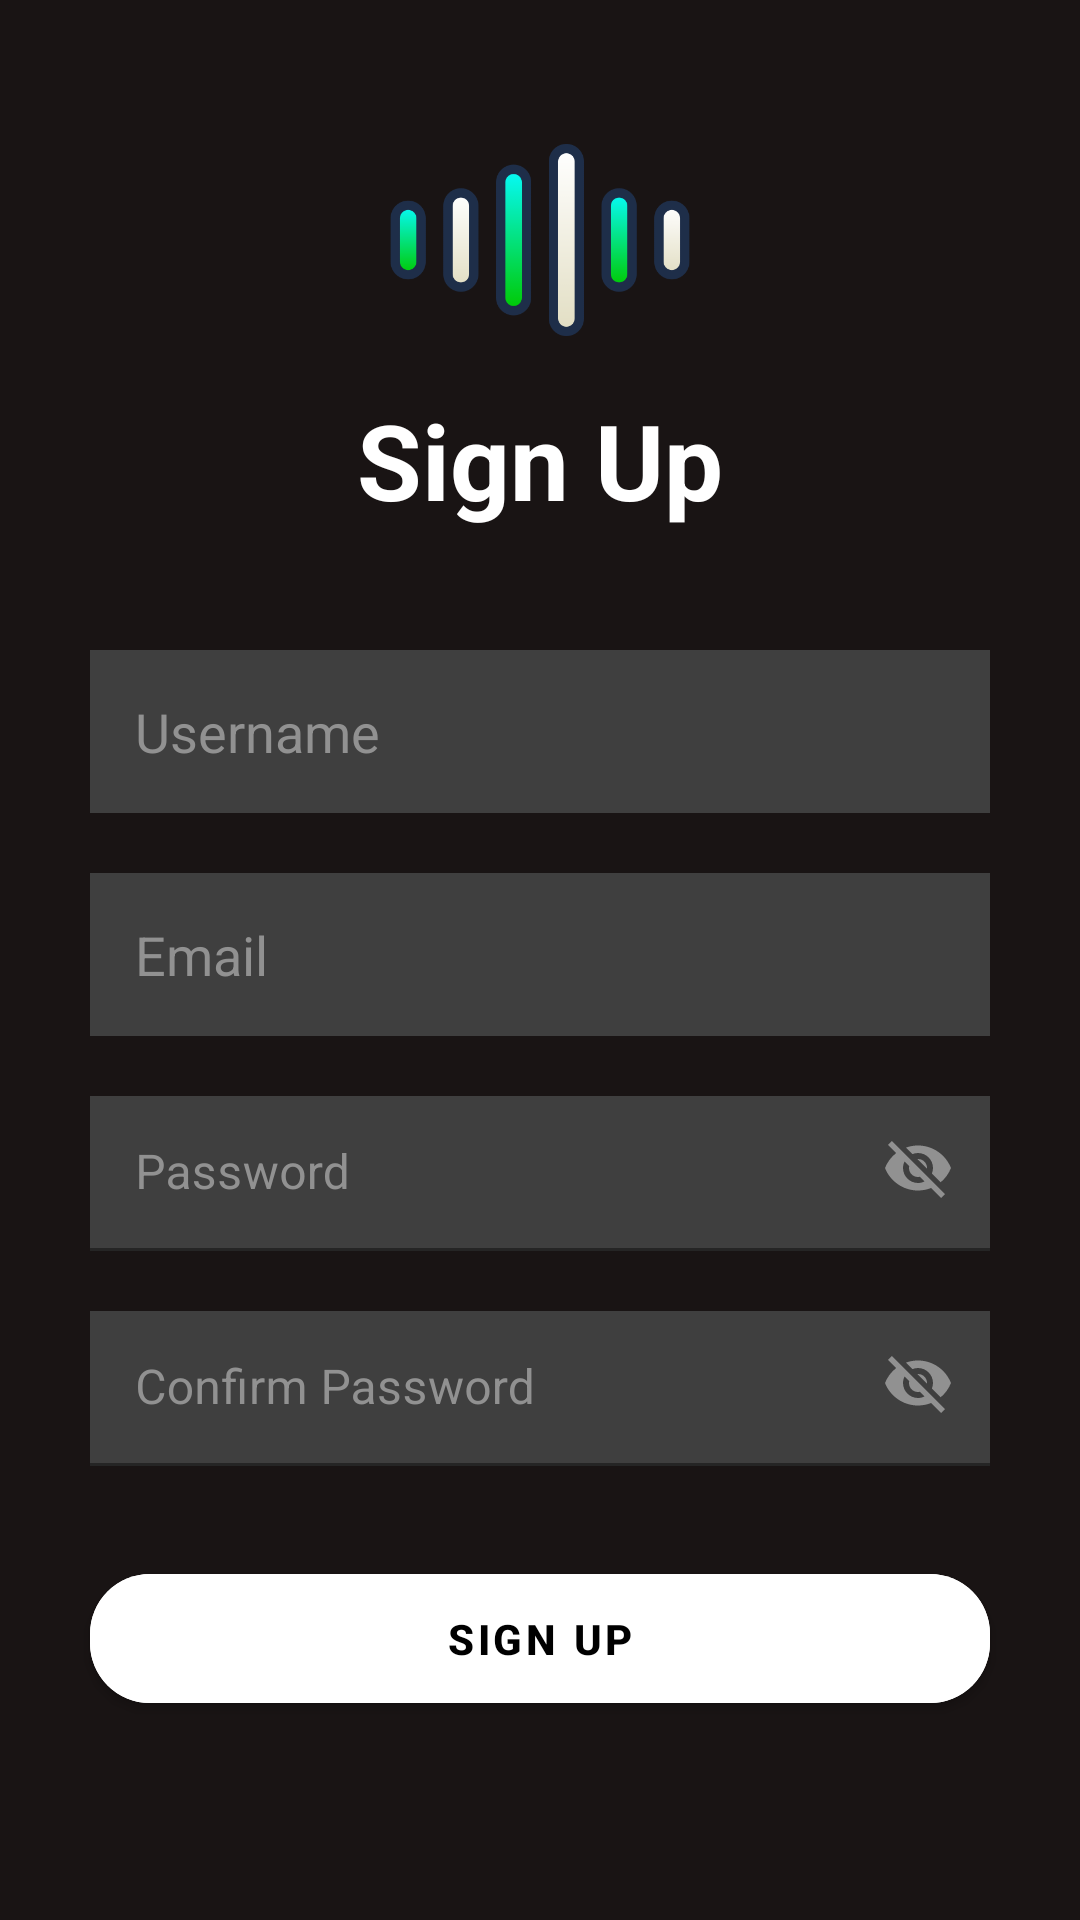

Android layout source for this screen:
<!-- AndroidManifest.xml: application theme Theme.MP3 -->
<!-- res/layout/fragment_sign_up.xml -->
<?xml version="1.0" encoding="utf-8"?>
<LinearLayout xmlns:android="http://schemas.android.com/apk/res/android"
    xmlns:app="http://schemas.android.com/apk/res-auto"
    xmlns:tools="http://schemas.android.com/tools"
    android:layout_width="match_parent"
    android:layout_height="match_parent"
    android:background="@color/black_SP"
    android:gravity="fill_vertical"
    android:orientation="vertical"
    tools:context=".MainActivity">


    <ImageView
        android:id="@+id/ivIcon"
        android:layout_width="100dp"
        android:layout_height="100dp"
        android:layout_gravity="center_horizontal"
        android:layout_marginTop="30dp"
        android:src="@drawable/music_logo" />

    <TextView
        android:layout_width="wrap_content"
        android:layout_height="wrap_content"
        android:layout_gravity="center_horizontal"
        android:text="@string/sign_up_header"
        android:textColor="@color/white"
        android:textSize="35sp"
        android:textStyle="bold" />

    <EditText
        android:id="@+id/etLogin"
        android:layout_width="300dp"
        android:layout_height="wrap_content"
        android:layout_gravity="center_horizontal"
        android:layout_marginTop="40dp"
        android:background="@color/gray"
        android:hint="@string/username"
        android:inputType="text"
        android:padding="15dp"
        android:textColorHint="@color/suva_gray" />

    <EditText
        android:id="@+id/etEmail"
        android:layout_width="300dp"
        android:layout_height="wrap_content"
        android:layout_gravity="center_horizontal"
        android:layout_marginTop="20dp"
        android:background="@color/gray"
        android:hint="@string/Email"
        android:inputType="textEmailAddress"
        android:padding="15dp"
        android:textColorHint="@color/suva_gray" />

    <com.google.android.material.textfield.TextInputLayout
        android:layout_width="wrap_content"
        android:layout_height="wrap_content"
        android:layout_gravity="center_horizontal"
        android:layout_marginTop="20dp"
        android:textColorHint="@color/suva_gray"
        app:passwordToggleEnabled="true"
        app:passwordToggleTint="@color/suva_gray">

        <EditText
            android:id="@+id/btnLogin"
            android:layout_width="300dp"
            android:layout_height="wrap_content"
            android:background="@color/gray"
            android:hint="@string/password"
            android:padding="15dp" />
    </com.google.android.material.textfield.TextInputLayout>


    <com.google.android.material.textfield.TextInputLayout
        android:layout_width="wrap_content"
        android:layout_height="wrap_content"
        android:layout_gravity="center_horizontal"
        android:layout_marginTop="20dp"
        android:textColorHint="@color/suva_gray"
        app:passwordToggleEnabled="true"
        app:passwordToggleTint="@color/suva_gray">

        <EditText
            android:id="@+id/btnConfirmLogin"
            android:layout_width="300dp"
            android:layout_height="wrap_content"
            android:background="@color/gray"
            android:hint="@string/confirm_password"
            android:padding="15dp" />
    </com.google.android.material.textfield.TextInputLayout>

    <com.google.android.material.button.MaterialButton
        android:id="@+id/etPassword"
        android:layout_width="300dp"
        android:layout_height="55dp"
        android:layout_gravity="center_horizontal"
        android:layout_marginTop="30dp"
        android:backgroundTint="@color/white"
        android:text="@string/sign_up_header"
        android:textColor="@color/black"
        android:textStyle="bold"
        app:cornerRadius="20dp" />

</LinearLayout>
<!-- resources referenced by this layout -->
<resources>
  <color name="black">#FF000000</color>
  <color name="black_SP">#191414</color>
  <color name="gray">#3f3f3f</color>
  <color name="suva_gray">#919191</color>
  <color name="white">#FFFFFFFF</color>
  <!-- drawable music_logo: png bitmap (drawable, 17027 bytes) -->
  <string name="Email">Email</string>
  <string name="confirm_password">Confirm Password</string>
  <string name="password">Password</string>
  <string name="sign_up_header">Sign Up</string>
  <string name="username">Username</string>
  <style name="Theme.MP3" parent="Theme.MaterialComponents.DayNight.NoActionBar">
          
          <item name="colorPrimary">@color/green</item>
          <item name="colorPrimaryVariant">@color/black_SP</item>
          <item name="colorOnPrimary">@color/white</item>
          
          <item name="colorSecondary">@color/teal_200</item>
          <item name="colorSecondaryVariant">@color/teal_700</item>
          <item name="colorOnSecondary">@color/black</item>
          
          <item name="android:statusBarColor">?attr/colorPrimaryVariant</item>
          
      </style>
  <color name="green">#1DB954</color>
  <color name="teal_200">#FF03DAC5</color>
  <color name="teal_700">#FF018786</color>
</resources>
